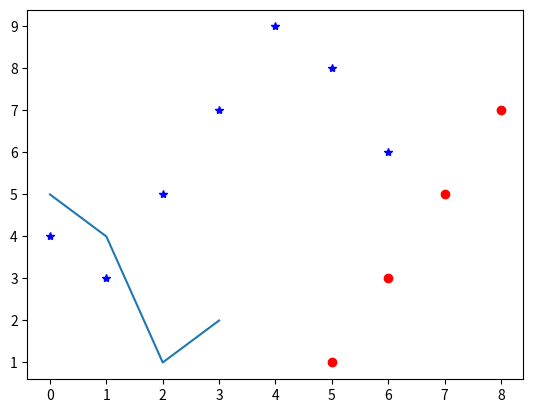

Write the Python code that produced this figure.
import matplotlib.pyplot as plt

plt.plot([5, 4, 1, 2])
plt.plot([5, 6, 7, 8], [1, 3, 5, 7], 'ro')
plt.plot([4, 3, 5, 7, 9, 8, 6], 'b*')
plt.show()
